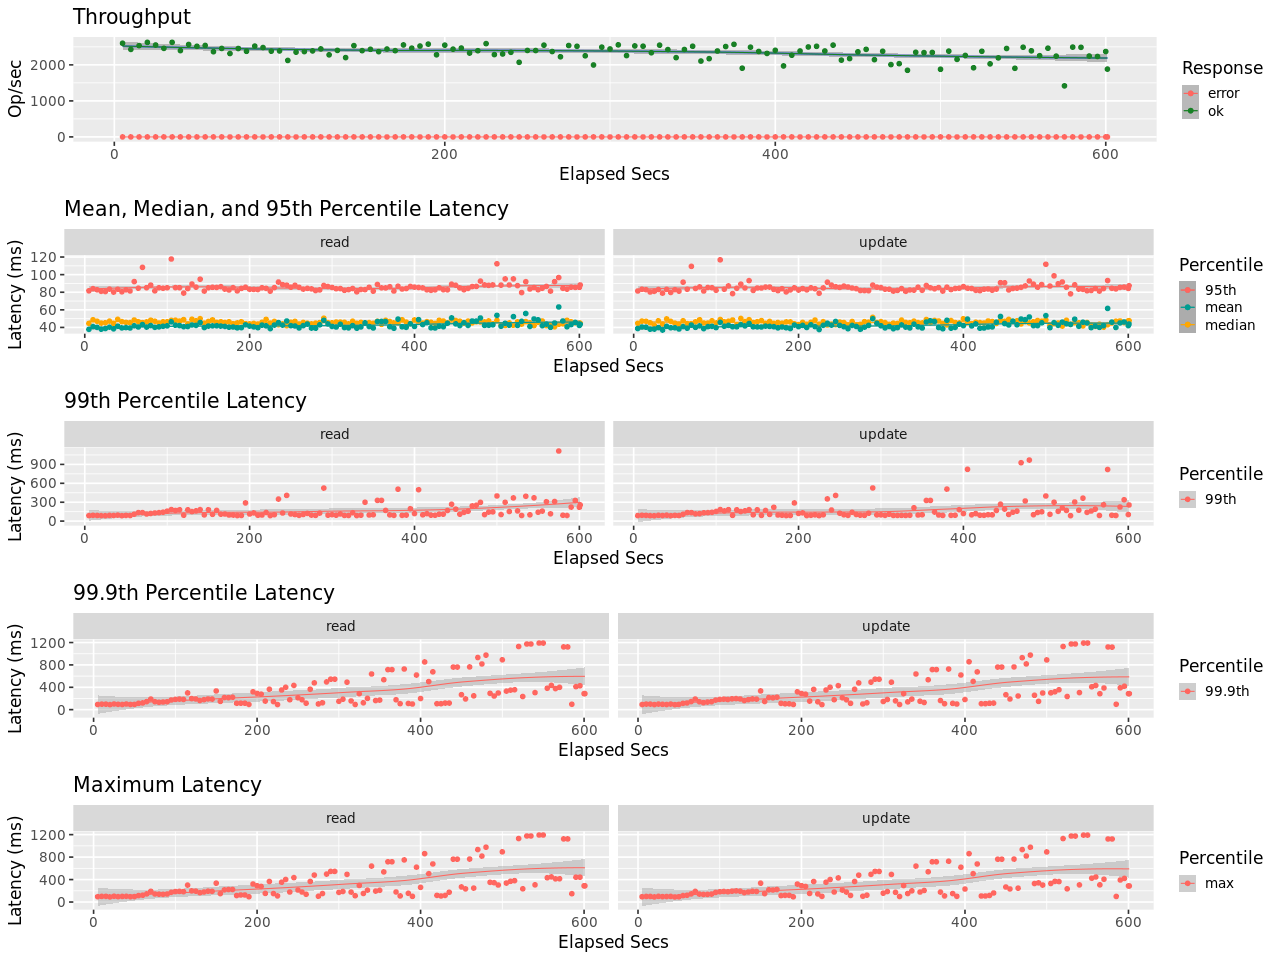

The table this chart was drawn from, first rows:
elapsed, window, total, successful, failed
5, 5, 13002, 13002, 0
10, 5.001, 12150, 12150, 0
15, 5, 12672, 12672, 0
20, 5, 13127, 13127, 0
25, 5, 12753, 12753, 0
30, 5, 12291, 12291, 0
35, 5, 13126, 13126, 0
40, 5.0, 11977, 11977, 0
45, 5, 12830, 12830, 0
50, 5, 12577, 12577, 0
55, 5, 12696, 12696, 0
60, 5.0, 11824, 11824, 0
65, 5, 12280, 12280, 0
70, 5, 11576, 11576, 0
75, 5, 12267, 12267, 0
80, 5.0, 11887, 11887, 0
85, 5, 12601, 12601, 0
90, 5, 12404, 12404, 0
95, 5, 11904, 11904, 0
100, 5, 11935, 11935, 0
105, 5, 10617, 10617, 0
110, 5, 11766, 11766, 0
115, 5, 11840, 11840, 0
120, 5, 11940, 11940, 0
125, 5, 12215, 12215, 0
130, 5, 11393, 11393, 0
135, 5.0, 12008, 12008, 0
140, 5, 11007, 11007, 0
145, 5, 12669, 12669, 0
150, 5, 11973, 11973, 0
155, 5, 12163, 12163, 0
160, 5, 11832, 11832, 0
165, 5, 12195, 12195, 0
170, 5, 11970, 11970, 0
175, 5, 12764, 12764, 0
180, 5, 12315, 12315, 0
185, 5.0, 12609, 12609, 0
190, 5.0, 12878, 12878, 0
195, 5, 11399, 11399, 0
200, 5, 12737, 12737, 0
205, 5, 12181, 12181, 0
210, 5, 12329, 12329, 0
215, 5, 11640, 11640, 0
220, 5, 11963, 11963, 0
225, 5, 12949, 12949, 0
230, 5, 11426, 11426, 0
235, 5.0, 11515, 11515, 0
240, 5, 11744, 11744, 0
245, 5, 10358, 10358, 0
250, 5, 12000, 12000, 0
255, 5, 11989, 11989, 0
260, 5, 12736, 12736, 0
265, 5, 11850, 11850, 0
270, 5, 11121, 11121, 0
275, 5, 12685, 12685, 0
280, 5, 12578, 12578, 0
285, 5, 11260, 11260, 0
290, 5.0, 9984, 9984, 0
295, 5.0, 12458, 12458, 0
300, 5, 12209, 12209, 0
... 61 more rows
